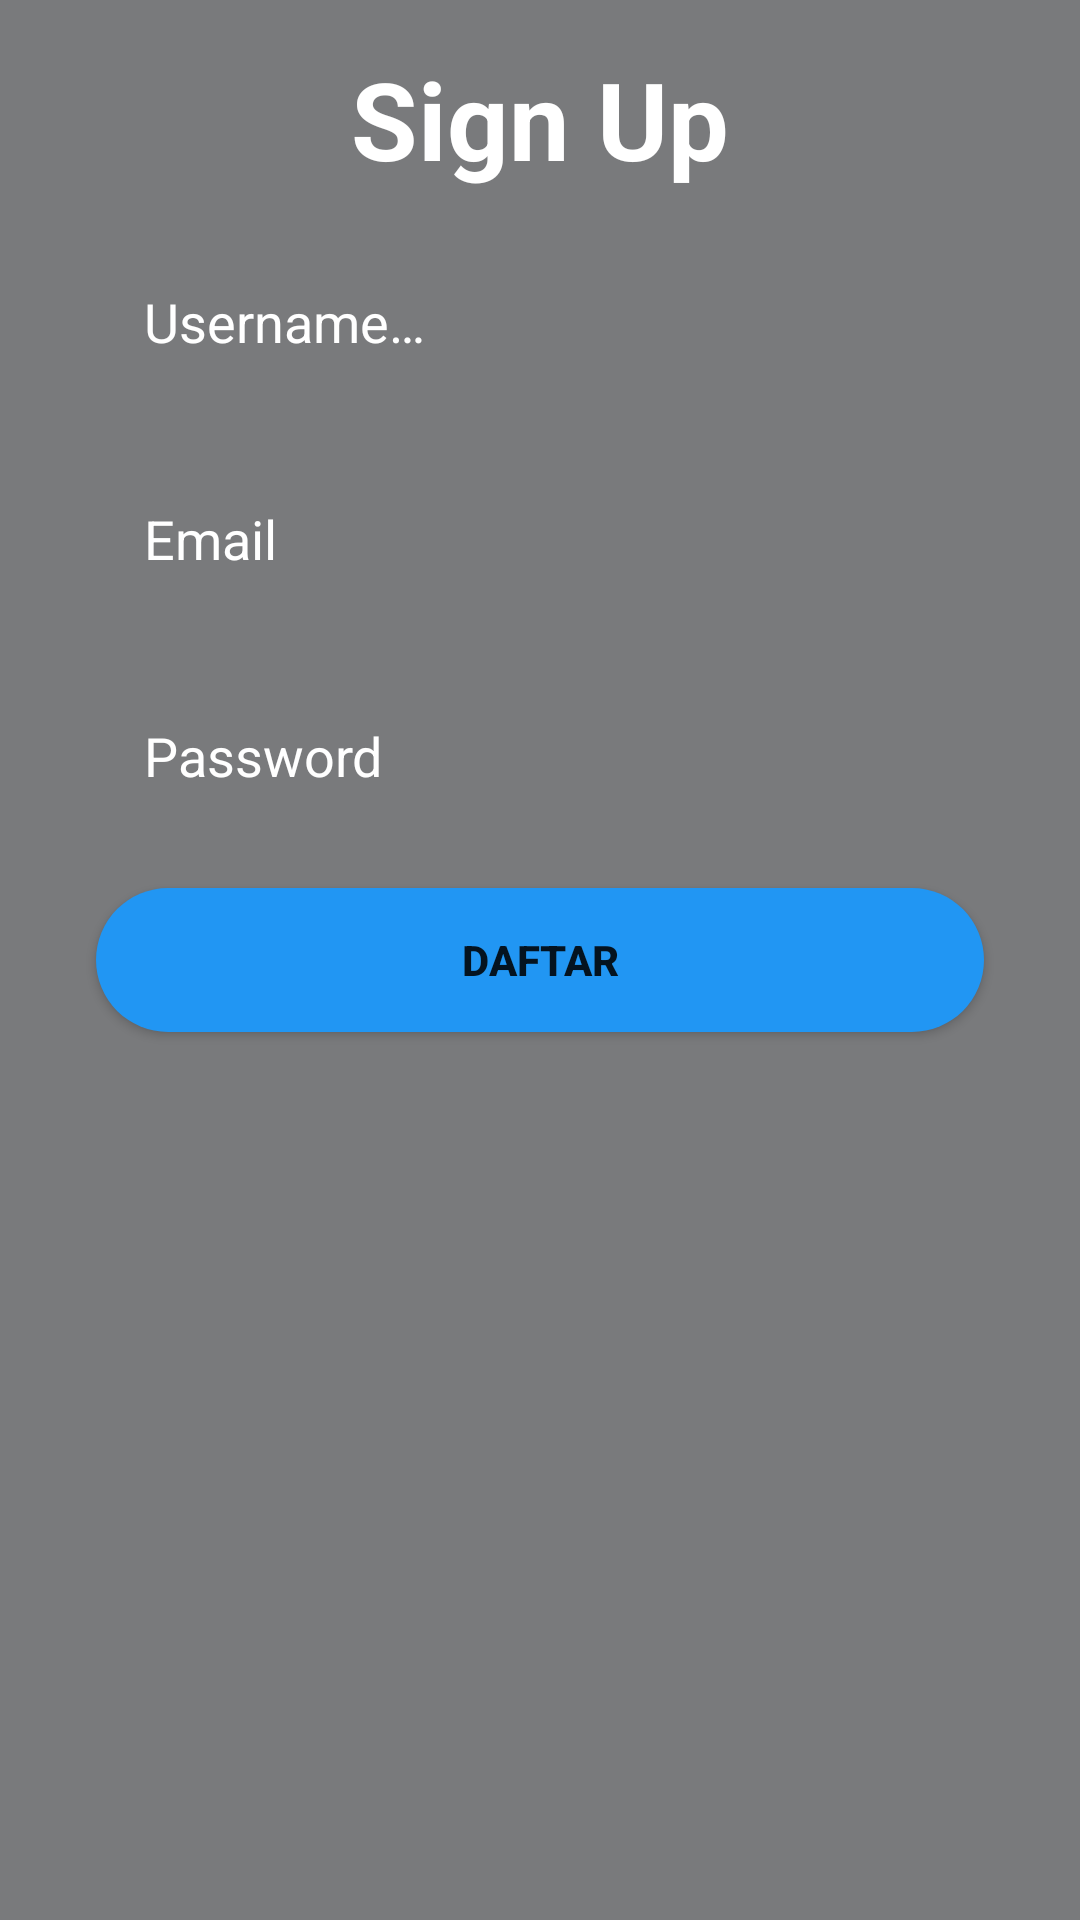

This screen was rendered from an Android layout file. Write that file and the resources it references.
<!-- AndroidManifest.xml: application theme Theme.Challenge1 -->
<!-- res/layout/challenge_2.xml -->
<?xml version="1.0" encoding="utf-8"?>
<androidx.constraintlayout.widget.ConstraintLayout xmlns:android="http://schemas.android.com/apk/res/android"
    xmlns:app="http://schemas.android.com/apk/res-auto"
    xmlns:tools="http://schemas.android.com/tools"
    android:layout_width="match_parent"
    android:layout_height="match_parent"
    tools:context=".challenge_2">

    <FrameLayout
        android:id="@+id/frameLayout"
        android:layout_width="match_parent"
        android:layout_height="match_parent">

        <LinearLayout
            android:id="@+id/linearLayout"
            android:layout_width="match_parent"
            android:layout_height="match_parent"
            android:background="@drawable/langit"
            android:orientation="vertical" />

        <LinearLayout
            android:layout_width="match_parent"
            android:layout_height="match_parent"
            android:alpha="0.6"
            android:background="#212226" />
    </FrameLayout>

    <Button
        android:id="@+id/button3"
        android:layout_width="0dp"
        android:layout_height="wrap_content"
        android:layout_marginStart="32dp"
        android:layout_marginEnd="32dp"
        android:background="@drawable/shape_rectangle"
        android:text="@string/daftar"
        android:textStyle="bold"
        app:layout_constraintBottom_toBottomOf="parent"
        app:layout_constraintEnd_toEndOf="parent"
        app:layout_constraintStart_toStartOf="parent"
        app:layout_constraintTop_toTopOf="parent" />

    <EditText
        android:id="@+id/editTextTextPersonName4"
        style="@style/editText"
        android:hint="@string/password"
        app:layout_constraintBottom_toTopOf="@+id/button3"
        app:layout_constraintEnd_toEndOf="parent"
        app:layout_constraintStart_toStartOf="parent" />

    <EditText
        android:id="@+id/editTextTextPersonName7"
        style="@style/editText"
        android:hint="@string/email"
        app:layout_constraintBottom_toTopOf="@+id/editTextTextPersonName4"
        app:layout_constraintEnd_toEndOf="parent"
        app:layout_constraintStart_toStartOf="parent" />

    <EditText
        android:id="@+id/editTextTextPersonName8"
        style="@style/editText"
        android:hint="@string/username"
        app:layout_constraintBottom_toTopOf="@+id/editTextTextPersonName7"
        app:layout_constraintEnd_toEndOf="parent"
        app:layout_constraintStart_toStartOf="parent" />

    <TextView
        android:id="@+id/textView2"
        android:layout_width="wrap_content"
        android:layout_height="wrap_content"
        android:text="@string/sign_up"
        app:layout_constraintBottom_toTopOf="@+id/editTextTextPersonName8"
        app:layout_constraintEnd_toEndOf="parent"
        app:layout_constraintStart_toStartOf="parent"
        android:textSize="36sp"
        android:textStyle="bold"
        android:textColor="@color/white"
        app:layout_constraintTop_toTopOf="@+id/frameLayout" />


</androidx.constraintlayout.widget.ConstraintLayout>
<!-- resources referenced by this layout -->
<resources>
  <color name="white">#FFFFFFFF</color>
  <!-- drawable shape_rectangle (drawable) -->
  <?xml version="1.0" encoding="utf-8"?>
  <shape xmlns:android="http://schemas.android.com/apk/res/android">
  
      <solid android:color="@color/bagus" />
      <corners android:radius="50dp"/>
  
  </shape>
  <string name="daftar">Daftar</string>
  <string name="email">Email</string>
  <string name="password">Password</string>
  <string name="sign_up">Sign Up</string>
  <string name="username">Username…</string>
  <style name="editText">
          <item name="android:layout_width">0dp</item>
          <item name="android:layout_height">wrap_content</item>
          <item name="android:layout_marginStart">32dp</item>
          <item name="android:layout_marginEnd">32dp</item>
          <item name="android:layout_marginBottom">16dp</item>
          <item name="android:background">@drawable/round_border</item>
          <item name="android:ems">10</item>
          <item name="android:inputType">textPersonName</item>
          <item name="android:textColorHint">@color/white</item>
          <item name="android:padding">16dp</item>
      </style>
  <style name="Theme.Challenge1" parent="Theme.MaterialComponents.DayNight.DarkActionBar">
          
          <item name="colorPrimary">@color/teal_200</item>
          <item name="colorPrimaryVariant">@color/teal_700</item>
          <item name="colorOnPrimary">@color/white</item>
          
          <item name="colorSecondary">@color/purple_200</item>
          <item name="colorSecondaryVariant">@color/purple_700</item>
          <item name="colorOnSecondary">@color/black</item>
          
          <item name="android:statusBarColor" tools:targetApi="l">?attr/colorPrimaryVariant</item>
          
  
          <item name="background">@drawable/langit</item>
      </style>
  <color name="bagus">#2196F3</color>
  <color name="teal_200">#FF03DAC5</color>
  <color name="teal_700">#FF018786</color>
  <color name="purple_200">#FFBB86FC</color>
  <color name="purple_700">#FF3700B3</color>
  <color name="black">#FF000000</color>
</resources>
